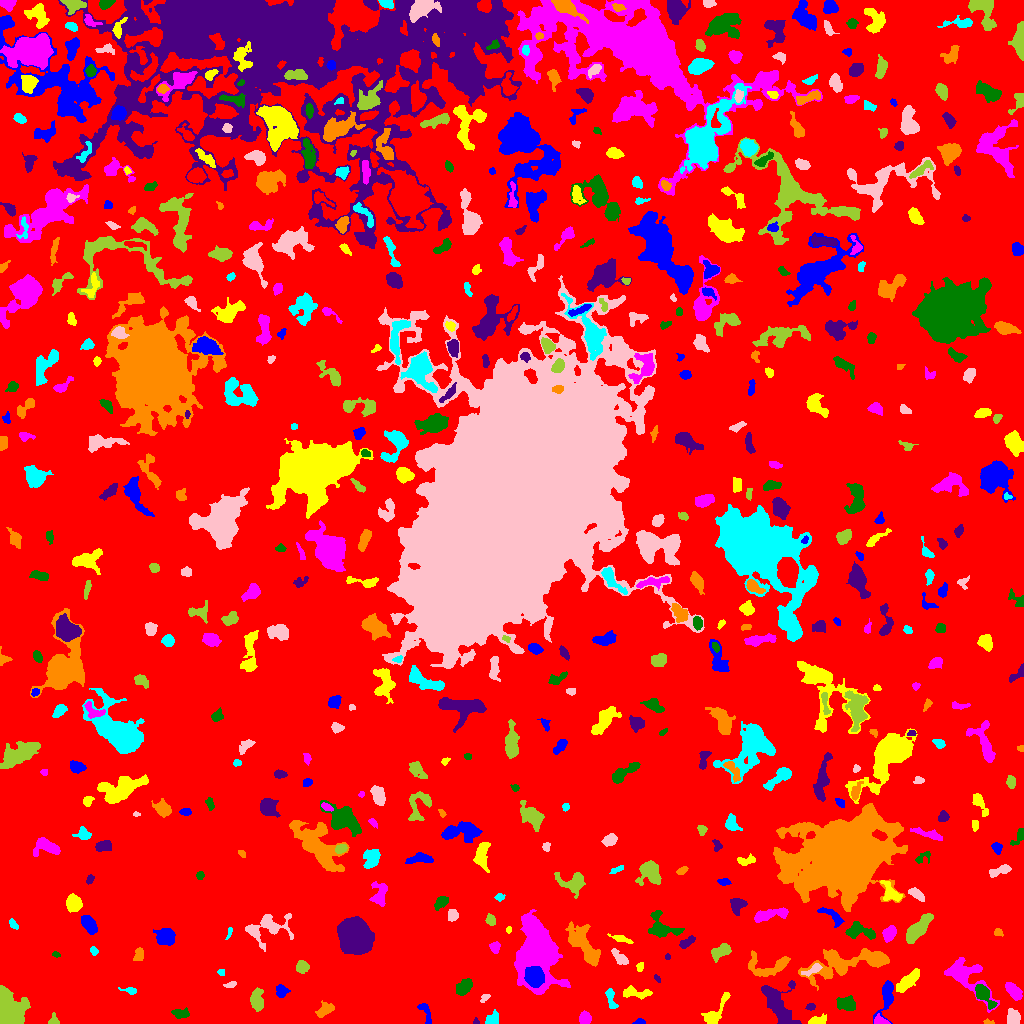

The file beside this chart, header and first rows:
ID, X, Y, A, B, theta, total_flux, mu_max, mu_median, mu_mean, R_fwhm, R_e, R10, R90, x_start, x_end, y_start, y_end, area, greylevel
0, 515.2, 509.5, 302.9, 291.8, 0.07942, 2075537, 14.0, 2.0, 2.756, 103, 239.3, 93.19, 380.7, 0, 1023, 0, 1023, 753033, 2.756
1, 639.5, 1.458, 2.851, 1.33, 0.05913, 179.0, 8.0, 3.0, 3.086, 2.585, 2.326, 0.7979, 3.568, 632, 645, 0, 5, 58, 9.086
2, 817.6, 2.693, 4.323, 2.058, 0.1375, 897.0, 14.0, 6.0, 6.5, 4.618, 3.613, 1.382, 5.67, 808, 826, 0, 10, 138, 11.5
3, 880.8, 2.042, 3.469, 1.817, -0.2336, 334.0, 8.0, 3.0, 3.212, 3.827, 2.821, 1.128, 4.514, 874, 890, 0, 10, 104, 11.21
4, 180.3, 9.83, 4.543, 2.252, -0.05322, 324.0, 5.0, 2.0, 2.234, 3.949, 3.868, 1.493, 5.944, 171, 189, 5, 16, 145, 8.234
5, 475.9, 1.766, 1.583, 1.419, -1.267, 64.0, 4.0, 2.0, 1.829, 2.523, 1.693, 0.5642, 2.821, 473, 479, 0, 6, 35, 8.829
6, 988.2, 1.31, 2.805, 1.215, -0.06237, 87.0, 4.0, 2.0, 1.933, 2.985, 2.111, 0.7979, 3.338, 983, 994, 0, 5, 45, 7.933
7, 492.2, 4.039, 3.378, 2.513, 0.8671, 467.0, 7.0, 3.0, 3.243, 4.37, 3.432, 1.382, 5.499, 485, 498, 0, 14, 144, 10.24
8, 1013, 6.251, 3.871, 3.138, -1.347, 850.0, 9.0, 4.0, 4.545, 5.412, 4.514, 1.784, 6.84, 1007, 1020, 0, 15, 187, 9.545
9, 54.28, 2.789, 2.962, 2.453, -1.211, 128.0, 4.0, 1.0, 1.524, 3.241, 2.646, 0.9772, 4.514, 48, 59, 0, 11, 84, 7.524
10, 748.7, 14.14, 2.6, 1.485, -0.8358, 152.0, 6.0, 2.0, 2.492, 2.985, 2.257, 0.7979, 3.7, 745, 754, 10, 19, 61, 8.492
11, 425.3, 11.1, 7.058, 2.244, -1.136, 275.0, 5.0, 2.0, 1.858, 3.827, 3.613, 1.382, 5.698, 417, 431, 0, 20, 148, 11.86
12, 714.7, 9.809, 9.872, 3.223, 0.9663, 1312, 14.0, 3.0, 4.316, 4.334, 4.951, 1.784, 8.482, 701, 730, 0, 31, 304, 9.316
13, 584.9, 5.273, 2.944, 2.627, 1.476, 1027, 15.0, 7.0, 7.284, 4.72, 3.613, 1.382, 5.614, 579, 591, 0, 13, 141, 13.28
14, 846.7, 20, 4.48, 3, -0.1333, 735.0, 8.0, 3.0, 3.062, 5.382, 4.549, 1.693, 7.247, 836, 855, 13, 28, 240, 9.062
15, 810.3, 16.68, 1.964, 1.487, 0.1972, 111.0, 4.0, 2.0, 1.79, 3.29, 2.185, 0.7979, 3.385, 805, 815, 13, 20, 62, 8.79
16, 324.8, 13.46, 4.757, 2.657, 0.5545, 660.0, 7.0, 3.0, 3.511, 5.202, 4.297, 1.693, 6.84, 315, 334, 6, 23, 188, 8.511
17, 610.7, 25.55, 5.822, 1.948, -1.346, 427.0, 9.0, 2.0, 2.809, 2.877, 3.523, 1.262, 5.781, 605, 618, 15, 35, 152, 8.809
18, 485.2, 25.93, 2.689, 1.527, 0.6632, 149.0, 4.0, 2.0, 2.292, 3.868, 2.523, 0.9772, 3.827, 480, 490, 21, 29, 65, 10.29
19, 6.389, 8.664, 6.739, 5.567, 1.529, 25823, 185.0, 12.0, 31.88, 5.232, 5.698, 2.111, 10.73, 0, 30, 0, 38, 810, 36.88
20, 513.2, 23.67, 3.267, 2.423, 0.3528, 287.0, 5.0, 2.0, 2.278, 4.222, 3.523, 1.262, 5.47, 506, 519, 18, 30, 126, 8.278
21, 280.7, 32.6, 3.049, 2.587, -1.11, 334.0, 6.0, 2.0, 2.438, 4.406, 3.432, 1.382, 5.47, 276, 290, 26, 39, 137, 8.438
22, 634.8, 30.73, 8.694, 2.476, -0.04279, 430.0, 5.0, 2.0, 1.894, 4.549, 4.442, 1.693, 7.399, 623, 652, 24, 38, 227, 7.894
23, 1013, 32.68, 4.898, 2.632, -0.8366, 1112, 10.0, 5.0, 5.124, 6.232, 4.652, 1.871, 7.159, 1005, 1022, 23, 41, 217, 10.12
24, 983.6, 28.8, 6.654, 2.859, -0.9099, 1038, 11.0, 3.0, 3.844, 4.478, 4.754, 1.784, 7.838, 975, 997, 14, 39, 270, 11.84
25, 777.9, 19, 11.73, 5.792, -1.071, 4987, 17.0, 6.0, 7.044, 8.777, 8.273, 3.29, 13.06, 761, 801, 0, 43, 708, 11.04
26, 850.3, 60.73, 25.13, 6.128, 0.1788, 5223, 16.0, 4.0, 4.374, 5.836, 10.75, 3.568, 17.24, 798, 889, 33, 75, 1194, 10.37
27, 130.3, 32.64, 4.345, 1.622, -0.1645, 263.0, 7.0, 2.0, 3.058, 3.141, 2.821, 1.128, 4.618, 118, 136, 29, 36, 86, 8.058
28, 230.8, 39.09, 3.081, 1.324, 0.1664, 119.0, 5.0, 2.0, 1.725, 2.185, 2.394, 0.7979, 3.868, 223, 236, 36, 42, 69, 7.725
29, 256.8, 22.87, 5.05, 2.83, -1.499, 1076, 9.0, 4.0, 4.253, 5.781, 4.652, 1.871, 7.399, 250, 263, 12, 36, 253, 10.25
30, 692.1, 52.98, 8.153, 4.65, 1.141, 965.0, 6.0, 2.0, 2.331, 7.334, 6.18, 2.326, 9.674, 680, 701, 33, 71, 414, 8.331
31, 886.6, 24.64, 8.701, 3.23, 1.329, 631.0, 8.0, 1.0, 1.918, 4.146, 4.787, 1.693, 8.463, 873, 893, 0, 43, 329, 7.918
32, 908.7, 43.06, 7.956, 2.632, 0.7413, 1074, 7.0, 3.0, 3.431, 6.333, 5.614, 2.185, 8.686, 896, 919, 31, 55, 313, 10.43
33, 537, 71.75, 13.98, 7.881, -1.558, 35758, 108.0, 9.0, 16.48, 7.334, 9.474, 3.338, 19.84, 514, 570, 29, 114, 2170, 21.48
34, 464.2, 36.49, 4.839, 2.98, 0.7836, 830.0, 8.0, 4.0, 3.756, 6.283, 4.853, 1.954, 7.334, 456, 472, 28, 45, 221, 11.76
35, 657.2, 45.18, 2.183, 0.9937, -1.03, 104.0, 5.0, 2.0, 2.419, 2.459, 1.784, 0.7979, 2.932, 654, 660, 41, 49, 43, 9.419
36, 767.4, 57.08, 12.41, 5.694, 0.09097, 1724, 8.0, 3.0, 3.781, 8.444, 6.887, 2.706, 10.69, 748, 790, 47, 73, 456, 8.781
37, 220.8, 51.36, 1.848, 1.549, -0.1113, 77.0, 3.0, 2.0, 1.638, 2.764, 2.185, 0.7979, 3.432, 217, 224, 48, 54, 47, 7.638
38, 814.8, 54.54, 3.083, 1.525, 0.6114, 145.0, 6.0, 1.0, 1.09, 2.646, 2.523, 0.7979, 4.26, 801, 822, 47, 60, 133, 12.09
39, 301.8, 56.31, 2.951, 2.822, 0.178, 458.0, 10.0, 3.0, 3.116, 3.141, 3.568, 1.262, 5.754, 296, 309, 50, 63, 147, 9.116
40, 406.5, 67.15, 25.4, 18, -0.5088, 281119, 251.0, 9.0, 23.98, 11.37, 19.5, 6.129, 43.81, 310, 480, 0, 151, 11723, 27.98
41, 534.3, 46.58, 4.316, 3.925, -1.13, 9311, 68.0, 20.0, 25.58, 6.232, 5.262, 2.111, 8.538, 524, 544, 36, 57, 364, 50.58
42, 639.9, 56.98, 2.243, 1.469, 1.338, 105.0, 4.0, 1.0, 1.667, 3.09, 2.185, 0.7979, 3.7, 636, 643, 52, 61, 63, 9.667
43, 965.1, 48.25, 14.1, 6.612, -0.7146, 2088, 9.0, 2.0, 2.845, 7.225, 7.548, 2.877, 12.63, 944, 999, 11, 66, 734, 8.845
44, 56.07, 68.93, 2.007, 1.418, -0.2933, 119.0, 5.0, 2.0, 2.705, 2.585, 2.111, 0.7979, 3.338, 52, 60, 66, 72, 44, 7.705
45, 667.5, 66.64, 1.52, 1.1, -0.0, 50.0, 3.0, 2.0, 1.471, 2.394, 1.693, 0.5642, 2.523, 665, 670, 64, 70, 34, 8.471
46, 139.1, 69.12, 3.33, 2.274, 1.326, 294.0, 5.0, 2.0, 2.471, 4.222, 3.478, 1.382, 5.323, 133, 143, 63, 76, 119, 8.471
47, 93.64, 72.88, 1.959, 1.502, -1.08, 106.0, 4.0, 2.0, 1.683, 3.338, 2.185, 0.7979, 3.338, 90, 98, 68, 77, 63, 8.683
48, 620.1, 65.25, 5.124, 2.085, -0.7597, 538.0, 8.0, 3.0, 3.222, 4.514, 3.827, 1.493, 6.155, 611, 628, 59, 75, 167, 11.22
49, 721.4, 71.91, 5.686, 2.826, 0.5781, 744.0, 8.0, 3.0, 3.235, 5.382, 4.583, 1.784, 7.291, 711, 731, 61, 80, 230, 9.235
50, 952.4, 85.26, 13.23, 3.64, 0.6308, 3726, 14.0, 5.0, 5.545, 8.425, 7.569, 2.985, 12.42, 922, 976, 67, 101, 672, 11.54
51, 165.8, 86.46, 4.299, 3.802, 0.0021, 1217, 11.0, 4.0, 4.017, 5.109, 5.078, 1.954, 8.038, 153, 175, 78, 95, 303, 10.02
52, 620.7, 84.73, 5.68, 1.471, -0.2843, 362.0, 6.0, 2.0, 2.919, 4.26, 3.241, 1.382, 5.382, 607, 633, 80, 90, 124, 10.92
53, 494.6, 76.39, 2.719, 2.448, 1.569, 427.0, 9.0, 4.0, 3.991, 3.523, 3.192, 1.128, 5.109, 489, 500, 70, 82, 107, 8.991
54, 858.2, 91.94, 7.932, 3.452, -0.155, 1180, 10.0, 3.0, 3.831, 5.412, 5.262, 1.954, 8.649, 845, 875, 84, 102, 308, 10.83
55, 685, 80.39, 3.293, 1.821, 0.5883, 139.0, 4.0, 1.0, 1.061, 3.432, 2.764, 0.9772, 4.618, 679, 695, 75, 88, 131, 8.061
56, 998, 91.08, 2.22, 1.793, -0.5275, 137.0, 5.0, 2.0, 2.108, 2.646, 2.394, 0.7979, 3.949, 994, 1003, 87, 95, 65, 8.108
57, 229.2, 90.93, 3.749, 1.08, 1.279, 96.0, 4.0, 2.0, 1.811, 3.09, 2.185, 0.7979, 3.568, 225, 232, 84, 96, 53, 7.811
58, 264.7, 95.02, 12.9, 6.399, 0.2069, 1109, 7.0, 1.5, 1.88, 4.754, 6.628, 2.326, 11.63, 245, 293, 72, 110, 590, 7.88
59, 918.2, 94.66, 9.043, 3.046, 0.8148, 1646, 7.0, 4.0, 3.819, 8.74, 6.628, 2.706, 10.06, 906, 933, 80, 110, 431, 10.82
... 542 more rows
